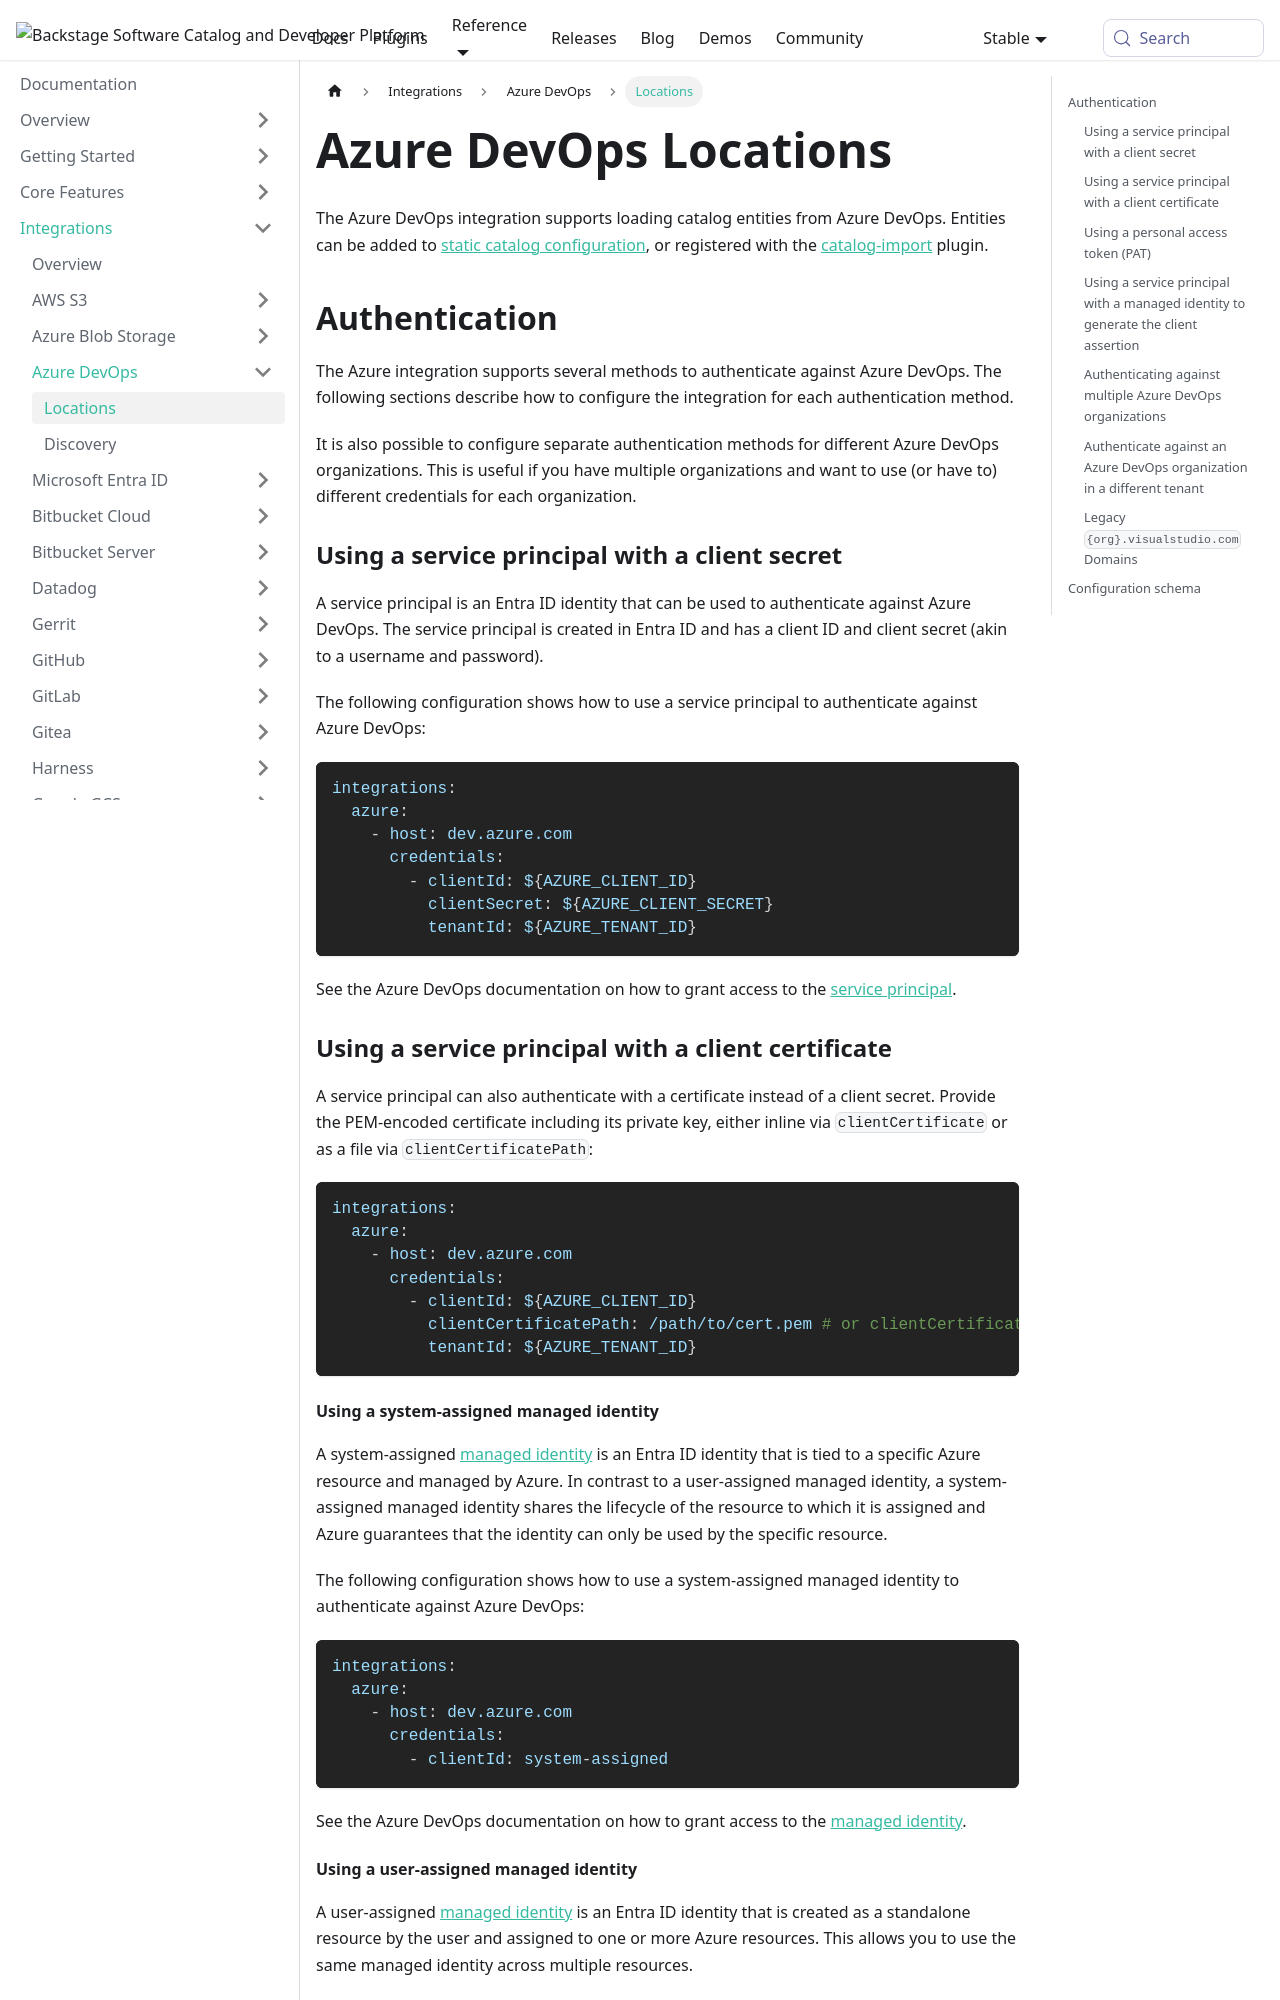

repository: backstage/backstage · page: docs/integrations/azure/locations/index.html · generator: mkdocs

---
id: locations
title: Azure DevOps Locations
sidebar_label: Locations
description: Integrating source code stored in Azure DevOps into the Backstage catalog
---

The Azure DevOps integration supports loading catalog entities from Azure
DevOps. Entities can be added to
[static catalog configuration](../../features/software-catalog/configuration.md),
or registered with the
[catalog-import](https://github.com/backstage/backstage/tree/master/plugins/catalog-import)
plugin.

## Authentication

The Azure integration supports several methods to authenticate against Azure DevOps. The following sections describe how to configure the integration for each authentication method.

It is also possible to configure separate authentication methods for different Azure DevOps organizations. This is useful if you have multiple organizations and want to use (or have to) different credentials for each organization.

### Using a service principal with a client secret

A service principal is an Entra ID identity that can be used to authenticate against Azure DevOps. The service principal is created in Entra ID and has a client ID and client secret (akin to a username and password).

The following configuration shows how to use a service principal to authenticate against Azure DevOps:

```yaml
integrations:
  azure:
    - host: dev.azure.com
      credentials:
        - clientId: ${AZURE_CLIENT_ID}
          clientSecret: ${AZURE_CLIENT_SECRET}
          tenantId: ${AZURE_TENANT_ID}
```

See the Azure DevOps documentation on how to grant access to the [service principal](https://learn.microsoft.com/en-us/azure/devops/integrate/get-started/authentication/service-principal-managed-identity).

### Using a service principal with a client certificate

A service principal can also authenticate with a certificate instead of a client secret. Provide the PEM-encoded certificate including its private key, either inline via `clientCertificate` or as a file via `clientCertificatePath`:

```yaml
integrations:
  azure:
    - host: dev.azure.com
      credentials:
        - clientId: ${AZURE_CLIENT_ID}
          clientCertificatePath: /path/to/cert.pem # or clientCertificate: ${AZURE_CLIENT_CERTIFICATE}
          tenantId: ${AZURE_TENANT_ID}
```

#### Using a system-assigned managed identity

A system-assigned [managed identity](https://learn.microsoft.com/en-us/entra/identity/managed-identities-azure-resources/overview) is an Entra ID identity that is tied to a specific Azure resource and managed by Azure. In contrast to a user-assigned managed identity, a system-assigned managed identity shares the lifecycle of the resource to which it is assigned and Azure guarantees that the identity can only be used by the specific resource.

The following configuration shows how to use a system-assigned managed identity to authenticate against Azure DevOps:

```yaml
integrations:
  azure:
    - host: dev.azure.com
      credentials:
        - clientId: system-assigned
```

See the Azure DevOps documentation on how to grant access to the [managed identity](https://learn.microsoft.com/en-us/azure/devops/integrate/get-started/authentication/service-principal-managed-identity).
